Labelled photos from "dataset", an image-classification folder in CamisaoLucas/classification_model. The possible labels are: bioclastic grainstone, mudstone, oolite, wackestone.

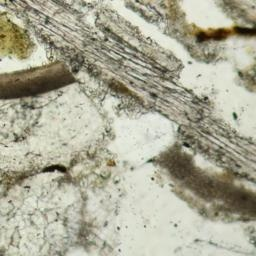
Label: bioclastic grainstone

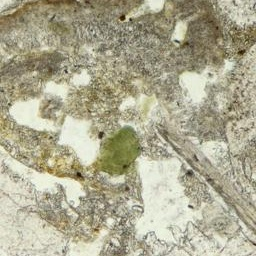
Label: bioclastic grainstone

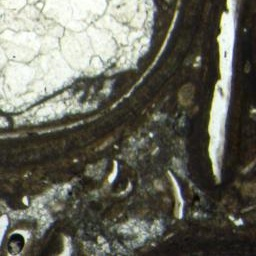
Label: wackestone

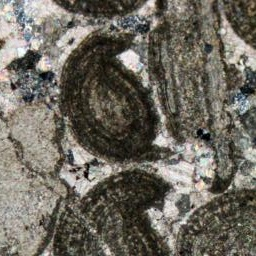
Label: oolite

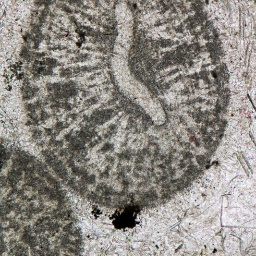
Label: oolite

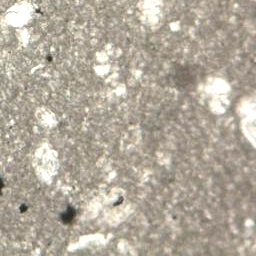
Label: mudstone
